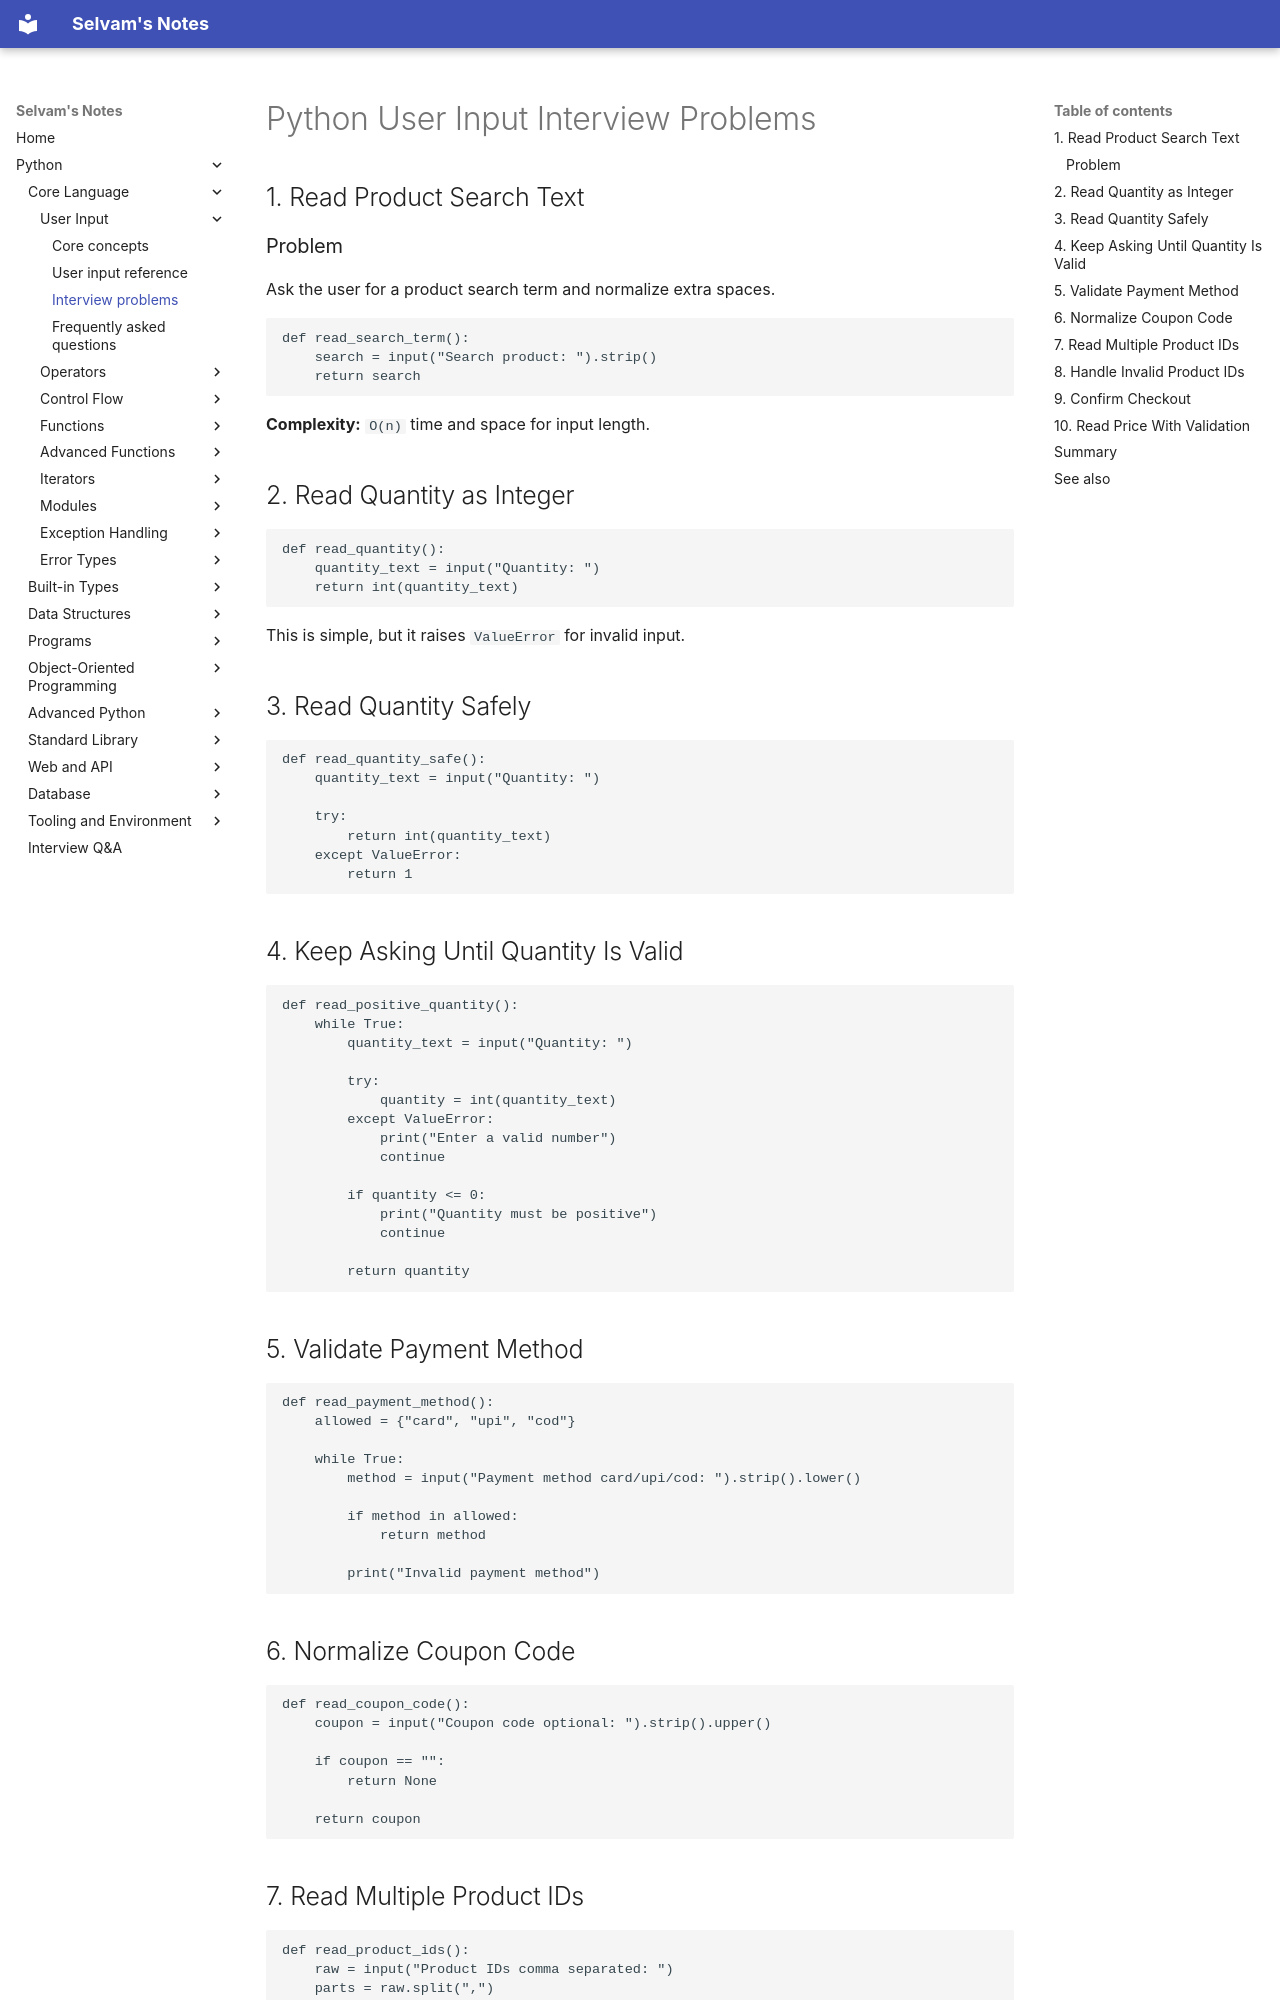

repository: jselvam/notes · page: python/user-input/interview-problems/index.html · generator: mkdocs

# Python User Input Interview Problems

## 1. Read Product Search Text

### Problem

Ask the user for a product search term and normalize extra spaces.

```python
def read_search_term():
    search = input("Search product: ").strip()
    return search
```

**Complexity:** `O(n)` time and space for input length.

## 2. Read Quantity as Integer

```python
def read_quantity():
    quantity_text = input("Quantity: ")
    return int(quantity_text)
```

This is simple, but it raises `ValueError` for invalid input.

## 3. Read Quantity Safely

```python
def read_quantity_safe():
    quantity_text = input("Quantity: ")

    try:
        return int(quantity_text)
    except ValueError:
        return 1
```

## 4. Keep Asking Until Quantity Is Valid

```python
def read_positive_quantity():
    while True:
        quantity_text = input("Quantity: ")

        try:
            quantity = int(quantity_text)
        except ValueError:
            print("Enter a valid number")
            continue

        if quantity <= 0:
            print("Quantity must be positive")
            continue

        return quantity
```

## 5. Validate Payment Method

```python
def read_payment_method():
    allowed = {"card", "upi", "cod"}

    while True:
        method = input("Payment method card/upi/cod: ").strip().lower()

        if method in allowed:
            return method

        print("Invalid payment method")
```

## 6. Normalize Coupon Code

```python
def read_coupon_code():
    coupon = input("Coupon code optional: ").strip().upper()

    if coupon == "":
        return None

    return coupon
```
